Dataset: cropped_belgiumts (GitHub, Yimeng000/ITCS352_DL_Project). Classes: blue circles, diamonds, forbidden, rectangles down, rectangles up, red blue circles, red circles, reversed triangle, squares, triangles.

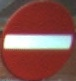
Label: forbidden

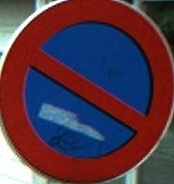
Label: red blue circles

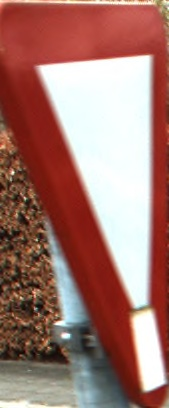
Label: reversed triangle

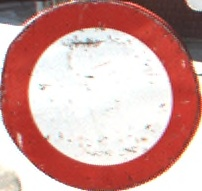
Label: red circles

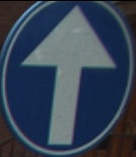
Label: blue circles

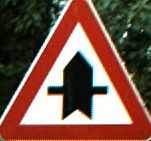
Label: triangles
